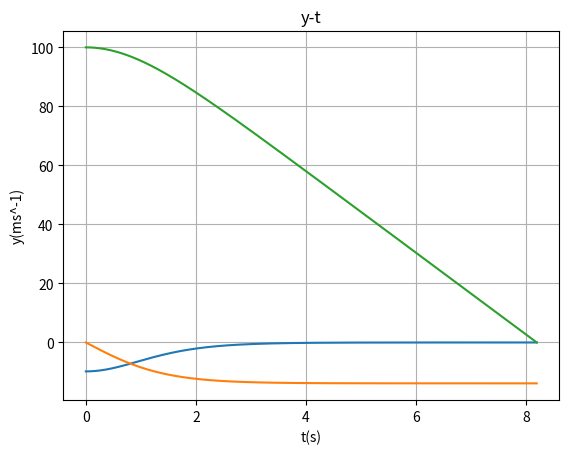

Write the Python code that produced this figure.
import numpy as np
import matplotlib.pyplot as plt

T = []
A = []
V = []
Y = []

# const
m = 5
hpCAr = 1/2*1.3*0.5*np.pi*0.5*0.5 # 1/2pCAr
dt = 0.001
g = -9.8

# var
v = 0
a = g
y = 100
t = 0

while y > 0:
    # append
    T.append(t)
    A.append(a)
    V.append(v)
    Y.append(y)

    # calc
    a = g + hpCAr*v*v/m
    v += a*dt
    y += v*dt
    t += dt

plt.xlabel('t(s)')
plt.grid()
plt.ylabel('a(ms^-3)')
plt.title('a-t')
plt.plot(T, A)
plt.show()

plt.xlabel('t(s)')
plt.grid()
plt.ylabel('v(ms^-2)')
plt.title('v-t')
plt.plot(T, V)
plt.show()

plt.xlabel('t(s)')
plt.grid()
plt.ylabel('y(ms^-1)')
plt.title('y-t')
plt.plot(T, Y)
plt.show()
